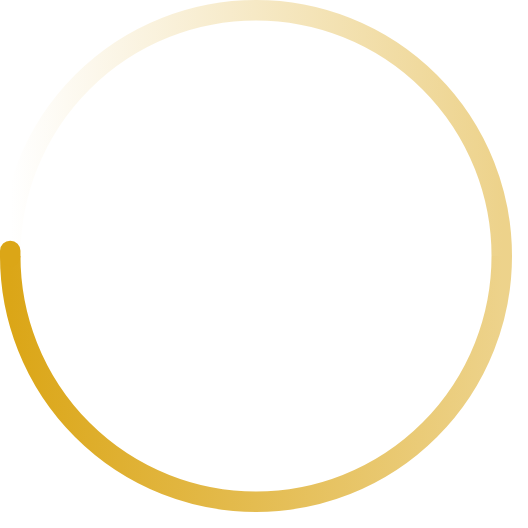
t = 0.00 s
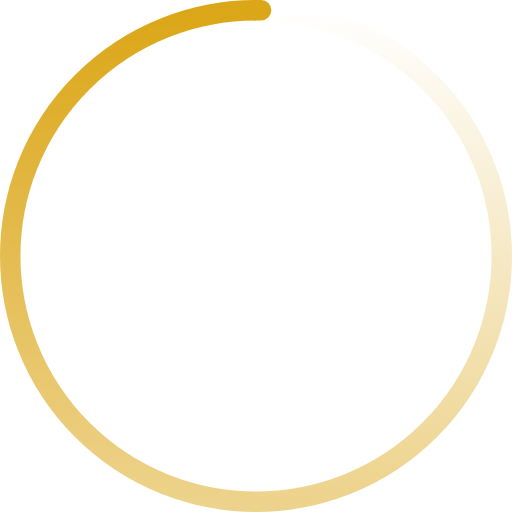
t = 0.33 s
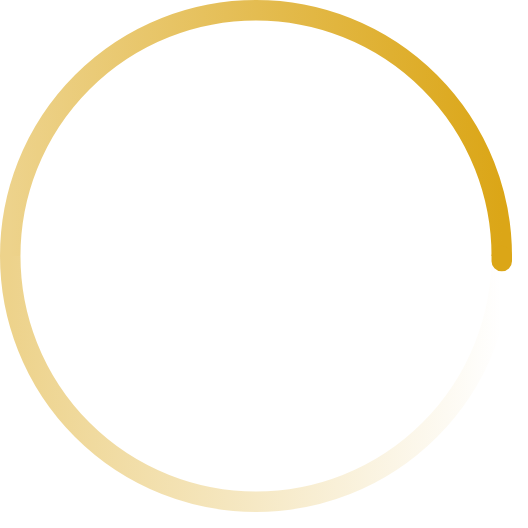
t = 0.65 s
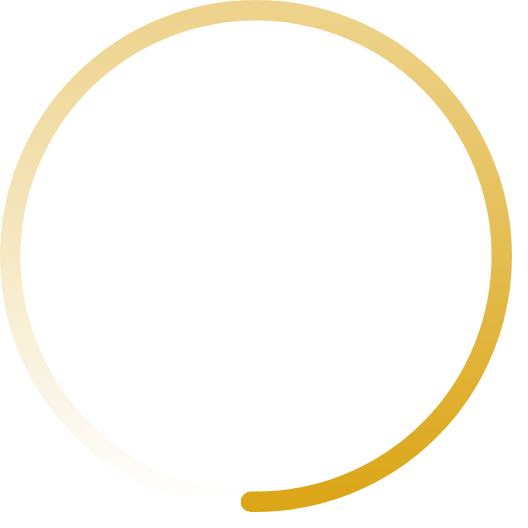
t = 0.98 s

The animated SVG that drew these frames (rendered in a browser with its animation timeline set to each time). Animation: 1 SMIL element (animateTransform=1); one cycle of 1.30 s, repeats indefinitely.

<svg
        width="200"
        height="200"
        viewBox="0 0 200 200"
        color="#dba617"
        fill="none"
        xmlns="http://www.w3.org/2000/svg"
>
    <defs>
        <linearGradient id="spinner-secondHalf">
            <stop offset="0%" stop-opacity="0" stop-color="currentColor"/>
            <stop offset="100%" stop-opacity="0.5" stop-color="currentColor"/>
        </linearGradient>
        <linearGradient id="spinner-firstHalf">
            <stop offset="0%" stop-opacity="1" stop-color="currentColor"/>
            <stop offset="100%" stop-opacity="0.5" stop-color="currentColor"/>
        </linearGradient>
    </defs>

    <g stroke-width="8">
        <path stroke="url(#spinner-secondHalf)" d="M 4 100 A 96 96 0 0 1 196 100"/>
        <path stroke="url(#spinner-firstHalf)" d="M 196 100 A 96 96 0 0 1 4 100"/>

        <!-- 1deg extra path to have the round end cap -->
        <path
                stroke="currentColor"
                stroke-linecap="round"
                d="M 4 100 A 96 96 0 0 1 4 98"
        />
    </g>

    <animateTransform
            from="0 0 0"
            to="360 0 0"
            attributeName="transform"
            type="rotate"
            repeatCount="indefinite"
            dur="1300ms"
    />
</svg>
